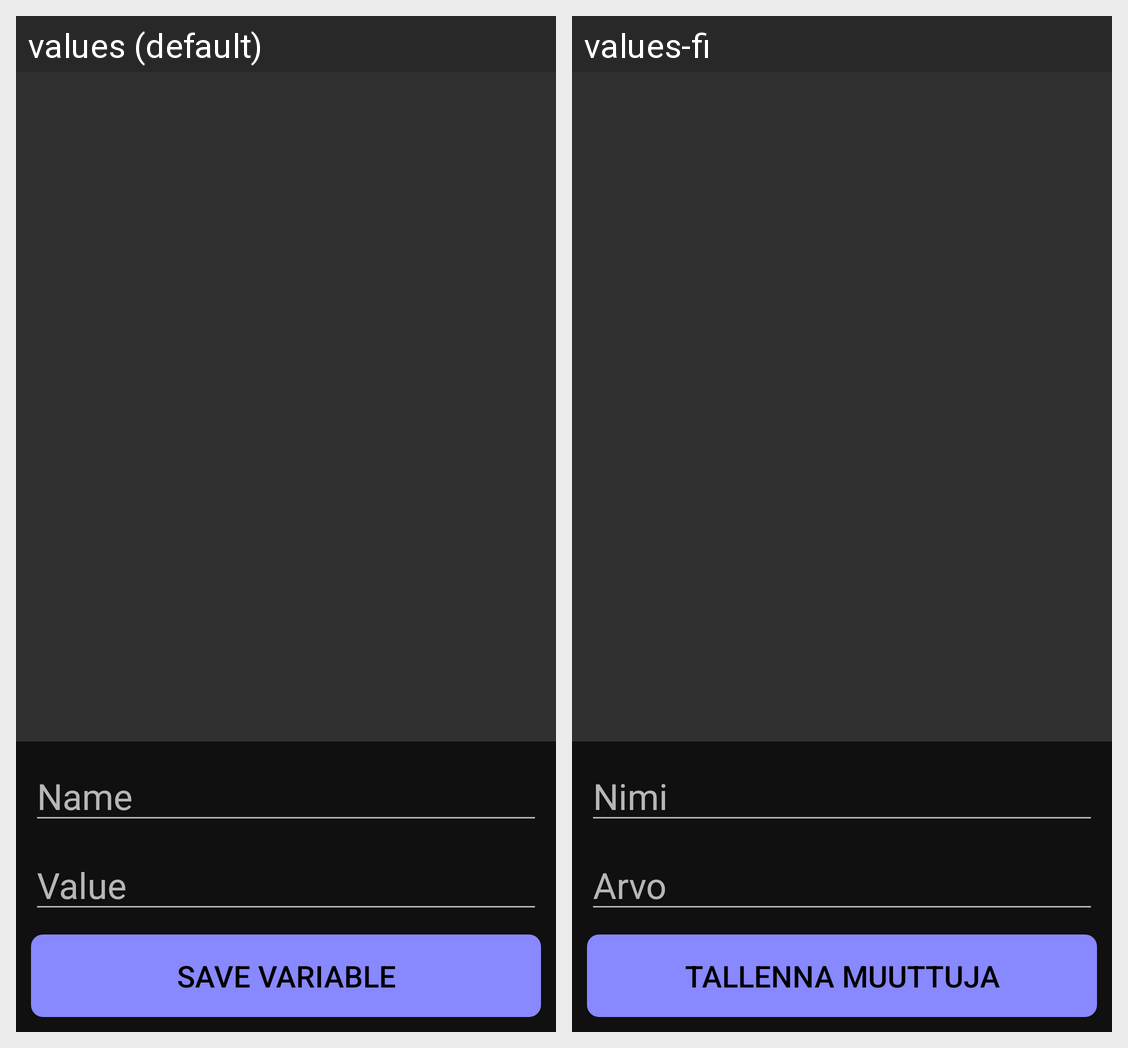

Here is an Android app screen in its default locale and in the app's own translations. Write out the translated-string differences for the strings that appear on this screen.
Android screen res/layout/fragment_variables.xml rendered under 2 locales, left to right: values (default), values-fi. Device: Nexus 5 (rendered at 1080×1920; each locale shown at half size, 540×960, under a caption strip naming it); theme AppTheme.
Strings drawn on this screen, with the default value and each locale's value (text and hints the layout hard-codes, and strings that could not be matched under every locale, appear in the picture but are not listed):

variablesHintName
  values: Name
  values-fi: Nimi

variablesHintValue
  values: Value
  values-fi: Arvo

variablesSaveVariable
  values: SAVE VARIABLE
  values-fi: TALLENNA MUUTTUJA
